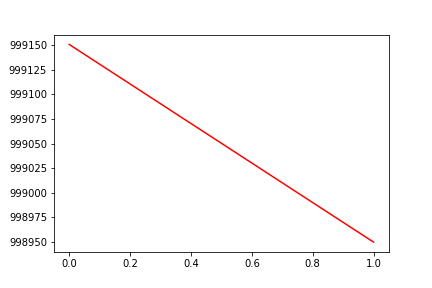

Data behind this chart, as committed beside it:
, date, assets
0, 0, 999151
1, 20160201, 998950
